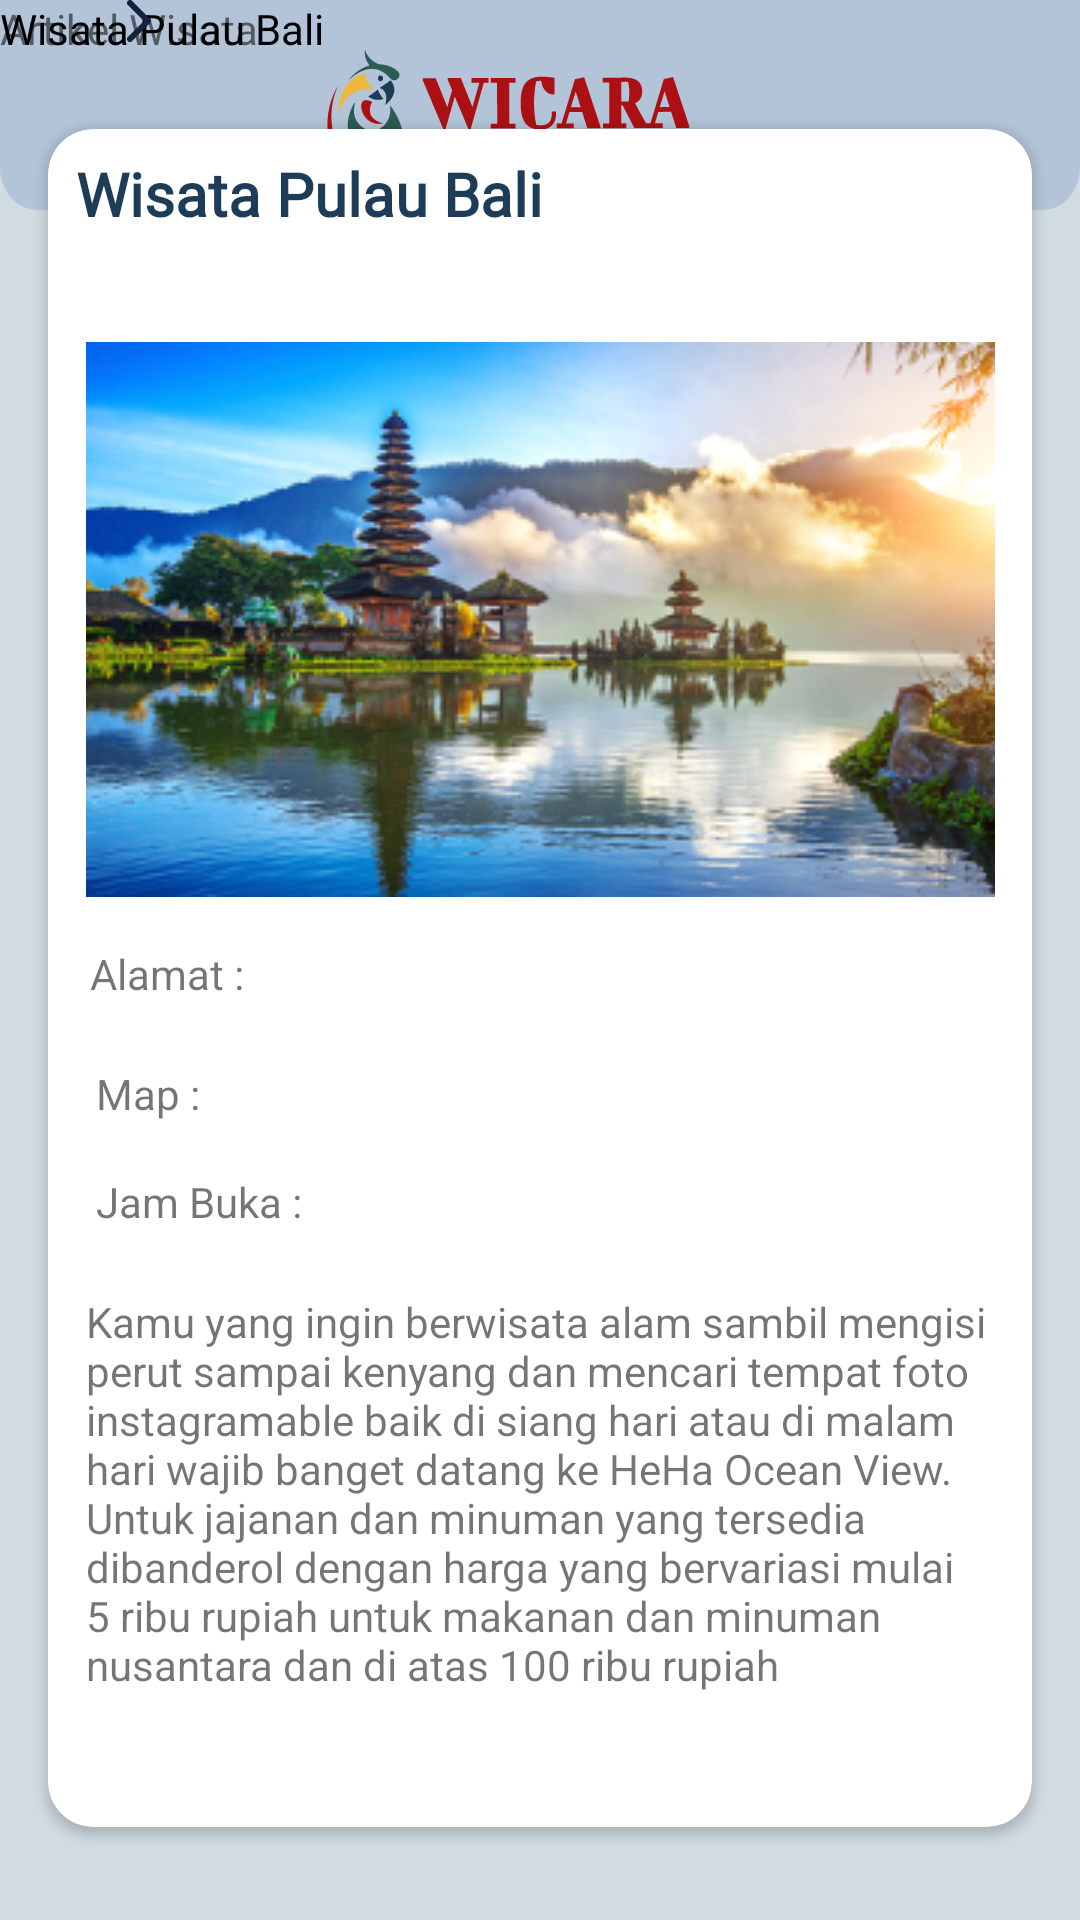

Here is an Android app screen rendered from its layout file. Give the layout XML and the strings, colors and styles it references.
<!-- AndroidManifest.xml: application theme Theme.WICARA -->
<!-- res/layout/activity_detail_artikel.xml -->
<?xml version="1.0" encoding="utf-8"?>
<androidx.constraintlayout.widget.ConstraintLayout xmlns:android="http://schemas.android.com/apk/res/android"
    xmlns:tools="http://schemas.android.com/tools"
    android:layout_width="match_parent"
    android:layout_height="match_parent"
    xmlns:app="http://schemas.android.com/apk/res-auto"
    android:scrollbars="none"
    android:background="@drawable/bg_color">

    <View
        android:id="@+id/view5"
        android:layout_width="match_parent"
        android:layout_height="70dp"
        android:background="@drawable/header_ic2"
        app:layout_constraintEnd_toEndOf="parent"
        app:layout_constraintHorizontal_bias="0.0"
        app:layout_constraintStart_toStartOf="parent"
        app:layout_constraintTop_toTopOf="parent" />

    <TextView
        android:id="@+id/textView24"
        android:layout_width="wrap_content"
        android:layout_height="wrap_content"
        android:text="@string/artikel_wisata"
        tools:layout_editor_absoluteX="16dp"
        tools:layout_editor_absoluteY="84dp"
        tools:ignore="MissingConstraints" />

    <TextView
        android:id="@+id/textView25"
        android:layout_width="wrap_content"
        android:layout_height="wrap_content"
        android:text="@string/wisata_pulau_bali"
        android:textColor="@color/black"
        tools:layout_editor_absoluteX="139dp"
        tools:layout_editor_absoluteY="84dp"
        tools:ignore="MissingConstraints" />

    <ImageView
        android:id="@+id/imageView9"
        android:layout_width="wrap_content"
        android:layout_height="wrap_content"
        app:layout_constraintEnd_toStartOf="@+id/textView25"
        app:layout_constraintHorizontal_bias="0.464"
        app:layout_constraintStart_toEndOf="@+id/textView24"
        app:srcCompat="@drawable/next_ic"
        tools:layout_editor_absoluteY="89dp"
        tools:ignore="MissingConstraints" />

    <androidx.cardview.widget.CardView
        android:layout_width="match_parent"
        android:layout_height="wrap_content"
        android:layout_marginStart="16dp"
        android:layout_marginTop="24dp"
        android:layout_marginEnd="16dp"
        app:cardCornerRadius="15dp"
        app:layout_constraintEnd_toEndOf="parent"
        app:layout_constraintStart_toStartOf="parent"
        app:layout_constraintTop_toBottomOf="@+id/textView25">

        <androidx.constraintlayout.widget.ConstraintLayout
            android:layout_width="match_parent"
            android:layout_height="566dp"
            tools:layout_editor_absoluteX="12dp"
            tools:layout_editor_absoluteY="128dp">

            <TextView
                android:id="@+id/textView17"
                android:layout_width="186dp"
                android:layout_height="31dp"
                android:layout_marginStart="8dp"
                android:layout_marginTop="8dp"
                android:fontFamily="@font/poppinsregular"
                android:text="Wisata Pulau Bali"
                android:textColor="@color/textcolor"
                android:textSize="20sp"
                android:textStyle="bold"
                app:layout_constraintEnd_toEndOf="parent"
                app:layout_constraintHorizontal_bias="0.009"
                app:layout_constraintStart_toStartOf="parent"
                app:layout_constraintTop_toTopOf="parent" />

            <ImageView
                android:id="@+id/imageView8"
                android:layout_width="wrap_content"
                android:layout_height="wrap_content"
                android:layout_marginTop="32dp"
                app:layout_constraintEnd_toEndOf="parent"
                app:layout_constraintStart_toStartOf="parent"
                app:layout_constraintTop_toBottomOf="@+id/textView17"
                app:srcCompat="@drawable/ubudbali" />

            <TextView
                android:id="@+id/textView28"
                android:layout_width="307dp"
                android:layout_height="26dp"
                android:layout_marginTop="16dp"
                android:text=" Alamat :"
                app:layout_constraintEnd_toEndOf="@+id/imageView8"
                app:layout_constraintStart_toStartOf="@+id/imageView8"
                app:layout_constraintTop_toBottomOf="@+id/imageView8" />

            <TextView
                android:id="@+id/textView29"
                android:layout_width="307dp"
                android:layout_height="26dp"
                android:layout_marginTop="56dp"
                android:text=" Map :"
                app:layout_constraintEnd_toEndOf="@+id/imageView8"
                app:layout_constraintHorizontal_bias="0.0"
                app:layout_constraintStart_toStartOf="@+id/imageView8"
                app:layout_constraintTop_toBottomOf="@+id/imageView8" />

            <TextView
                android:id="@+id/textView30"
                android:layout_width="307dp"
                android:layout_height="26dp"
                android:layout_marginTop="92dp"
                android:text=" Jam Buka :"
                app:layout_constraintEnd_toEndOf="@+id/imageView8"
                app:layout_constraintHorizontal_bias="0.0"
                app:layout_constraintStart_toStartOf="@+id/imageView8"
                app:layout_constraintTop_toBottomOf="@+id/imageView8" />

            <TextView
                android:id="@+id/textView31"
                android:layout_width="307dp"
                android:layout_height="133dp"
                android:layout_marginTop="132dp"
                android:text="Kamu yang ingin berwisata alam sambil mengisi perut sampai kenyang dan mencari tempat foto instagramable baik di siang hari atau di malam hari wajib banget datang ke HeHa Ocean View. Untuk jajanan dan minuman yang tersedia dibanderol dengan harga yang bervariasi mulai 5 ribu rupiah untuk makanan dan minuman nusantara dan di atas 100 ribu rupiah"
                app:layout_constraintEnd_toEndOf="@+id/imageView8"
                app:layout_constraintHorizontal_bias="0.0"
                app:layout_constraintStart_toStartOf="@+id/imageView8"
                app:layout_constraintTop_toBottomOf="@+id/imageView8" />


        </androidx.constraintlayout.widget.ConstraintLayout>
    </androidx.cardview.widget.CardView>
</androidx.constraintlayout.widget.ConstraintLayout>
<!-- resources referenced by this layout -->
<resources>
  <color name="black">#FF000000</color>
  <color name="textcolor">#1C3C57</color>
  <!-- drawable bg_color (drawable) -->
  <?xml version="1.0" encoding="utf-8"?>
  <shape xmlns:android="http://schemas.android.com/apk/res/android">
  
      <solid
          android:color="@color/backgroundcolor"/>
  </shape>
  <!-- drawable header_ic2: vector/xml drawable (drawable, 27614 chars, omitted) -->
  <!-- drawable next_ic (drawable) -->
  <vector xmlns:android="http://schemas.android.com/apk/res/android"
      android:width="8dp"
      android:height="14dp"
      android:viewportWidth="8"
      android:viewportHeight="14">
    <path
        android:pathData="M1,13L7,7L1,1"
        android:strokeLineJoin="round"
        android:strokeWidth="2"
        android:fillColor="#00000000"
        android:strokeColor="#16223A"
        android:strokeLineCap="round"/>
  </vector>
  <!-- drawable ubudbali: png bitmap (drawable, 122262 bytes) -->
  <string name="artikel_wisata">Artikel Wisata</string>
  <string name="wisata_pulau_bali">Wisata Pulau Bali</string>
  <style name="Theme.WICARA" parent="Theme.MaterialComponents.DayNight.DarkActionBar">
          
          <item name="colorPrimary">@color/purple_500</item>
  
          <item name="colorPrimaryVariant">@color/textcolor</item>
          <item name="colorOnPrimary">@color/white</item>
          
          <item name="colorSecondary">@color/teal_200</item>
          <item name="colorSecondaryVariant">@color/teal_700</item>
          <item name="colorOnSecondary">@color/black</item>
          
          <item name="android:statusBarColor" tools:targetApi="l">?attr/colorPrimaryVariant</item>
          
      </style>
  <color name="backgroundcolor">#D1DBE2</color>
  <color name="purple_500">#FF6200EE</color>
  <color name="white">#FFFFFFFF</color>
  <color name="teal_200">#FF03DAC5</color>
  <color name="teal_700">#FF018786</color>
</resources>
